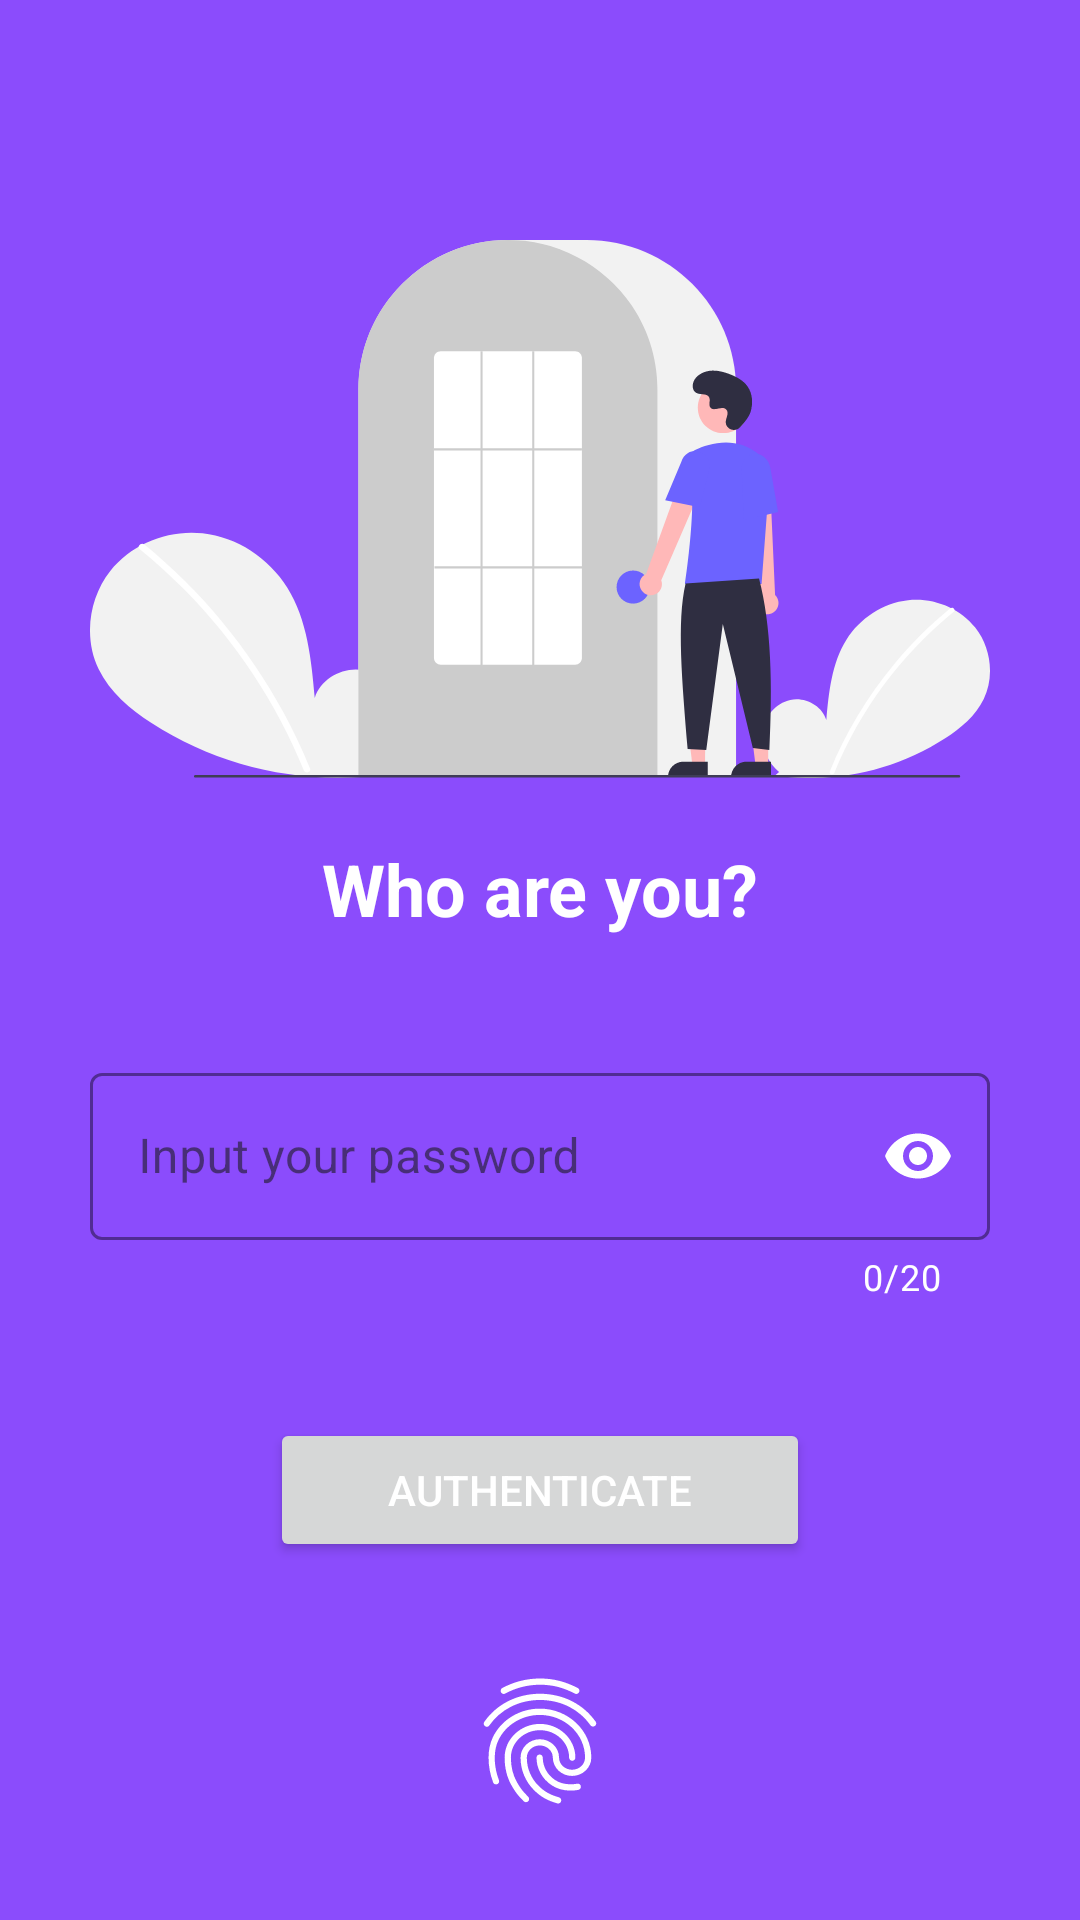

Reconstruct the res/layout file that produces this screen, plus the resources it refers to.
<!-- AndroidManifest.xml: application theme Theme.MoodTracker -->
<!-- res/layout/screen_password.xml -->
<androidx.constraintlayout.widget.ConstraintLayout xmlns:android="http://schemas.android.com/apk/res/android"
    xmlns:app="http://schemas.android.com/apk/res-auto"
    xmlns:tools="http://schemas.android.com/tools"
    android:layout_width="match_parent"
    android:layout_height="match_parent"
    android:background="@color/purple">

    <ImageView
        android:id="@+id/image"
        android:layout_width="wrap_content"
        android:layout_height="wrap_content"
        android:src="@drawable/undraw_login"
        android:layout_marginTop="80dp"
        app:layout_constraintEnd_toEndOf="parent"
        app:layout_constraintStart_toStartOf="parent"
        app:layout_constraintTop_toTopOf="parent" />

    <TextView
        android:id="@+id/text_loggin"
        style="@style/Heading1"
        android:layout_width="wrap_content"
        android:layout_height="wrap_content"
        android:text="Who are you?"
        android:textColor="@color/white"
        android:layout_marginTop="20dp"
        app:layout_constraintEnd_toEndOf="parent"
        app:layout_constraintStart_toStartOf="parent"
        app:layout_constraintTop_toBottomOf="@+id/image" />

    <com.google.android.material.textfield.TextInputLayout
        android:id="@+id/input_password_layout"
        style="@style/Widget.MaterialComponents.TextInputLayout.OutlinedBox"
        android:layout_width="match_parent"
        android:layout_height="wrap_content"
        android:layout_marginHorizontal="30dp"
        android:layout_marginTop="40dp"
        android:ems="10"
        android:hint="Input your password"
        android:orientation="horizontal"
        app:boxStrokeColor="@color/white"
        app:counterEnabled="true"
        app:counterMaxLength="20"
        app:counterTextColor="@color/white"
        app:endIconMode="password_toggle"
        app:endIconTint="@color/white"
        app:hintTextColor="@color/white"
        app:layout_constraintEnd_toEndOf="parent"
        app:layout_constraintStart_toStartOf="parent"
        app:layout_constraintTop_toBottomOf="@+id/text_loggin">

        <com.google.android.material.textfield.TextInputEditText
            android:id="@+id/input_password"
            android:layout_width="match_parent"
            android:layout_height="match_parent"
            android:inputType="textPassword"
            android:textColor="@color/white"
            android:maxLength="25" />

    </com.google.android.material.textfield.TextInputLayout>

    <TextView
        android:id="@+id/text_error"
        android:layout_width="wrap_content"
        android:layout_height="wrap_content"
        android:text="Incorrect password, try again"
        android:textColor="@color/deep_red_orange"
        android:visibility="invisible"
        android:layout_marginTop="10dp"
        app:layout_constraintEnd_toEndOf="@+id/input_password_layout"
        app:layout_constraintTop_toBottomOf="@+id/input_password_layout"
        style="@style/Heading3"
        tools:visibility="visible"/>


    <Button
        android:id="@+id/authenticate_btn"
        style="@style/Button"
        android:layout_width="match_parent"
        android:layout_height="wrap_content"
        android:layout_marginHorizontal="90dp"
        android:layout_marginTop="10dp"
        android:text="Authenticate"
        app:layout_constraintEnd_toEndOf="parent"
        app:layout_constraintStart_toStartOf="parent"
        app:layout_constraintTop_toBottomOf="@+id/text_error" />

    <ImageView
        android:id="@+id/fingerprint_icon"
        android:layout_width="50dp"
        android:layout_height="50dp"
        android:src="@drawable/fingerprint"
        app:layout_constraintBottom_toBottomOf="parent"
        app:layout_constraintEnd_toEndOf="parent"
        app:layout_constraintStart_toStartOf="parent"
        app:layout_constraintTop_toBottomOf="@+id/authenticate_btn" />


</androidx.constraintlayout.widget.ConstraintLayout>
<!-- resources referenced by this layout -->
<resources>
  <color name="deep_red_orange">#BFFF1F11</color>
  <color name="purple">#FF8B4CFC</color>
  <color name="white">#FFFFFFFF</color>
  <!-- drawable fingerprint: vector/xml drawable (drawable, 2400 chars, omitted) -->
  <!-- drawable undraw_login: vector/xml drawable (drawable, 8096 chars, omitted) -->
  <style name="Button">
          <item name="android:textSize">14sp</item>
          <item name="android:textStyle">normal</item>
          <item name="android:textColor">@color/white</item>
          <item name="backgroundColor">@color/default_btn_purple</item>
      </style>
  <style name="Heading1">
          <item name="android:textSize">24sp</item>
          <item name="android:textStyle">bold</item>
      </style>
  <style name="Heading3">
          <item name="android:textSize">14sp</item>
          <item name="android:textStyle">italic</item>
      </style>
  <style name="Theme.MoodTracker" parent="Base.Theme.MoodTracker" />
  <color name="default_btn_purple">#FF892EFF</color>
  <style name="Base.Theme.MoodTracker" parent="Theme.Material3.DayNight.NoActionBar">
          
          
      </style>
</resources>
